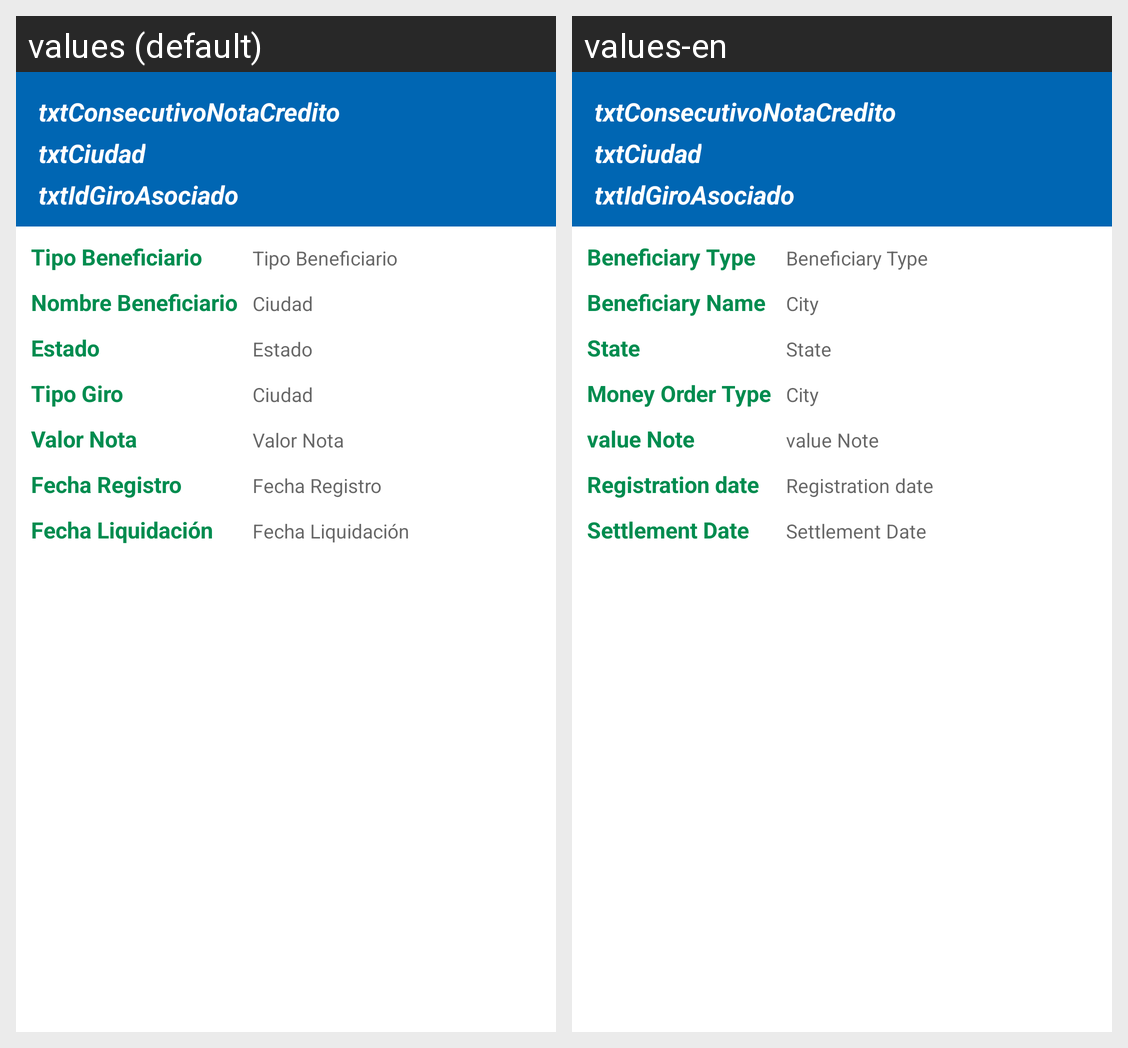

For this localized Android screen grid, give each drawn string resource with its value in every locale shown.
Android screen res/layout/fragment_detalle_nota_credito_giro.xml rendered under 2 locales, left to right: values (default), values-en. Device: Nexus 5 (rendered at 1080×1920; each locale shown at half size, 540×960, under a caption strip naming it); theme AppTheme.
Strings drawn on this screen, with the default value and each locale's value (text and hints the layout hard-codes, and strings that could not be matched under every locale, appear in the picture but are not listed):

lbl_tipo_beneficiario
  values: Tipo Beneficiario
  values-en: Beneficiary Type

lbl_nombre_beneficiario
  values: Nombre Beneficiario
  values-en: Beneficiary Name

lbl_ciudad
  values: Ciudad
  values-en: City

lbl_estado
  values: Estado
  values-en: State

lbl_tipo_giro
  values: Tipo Giro
  values-en: Money Order Type

lbl_valor_nota
  values: Valor Nota
  values-en: value Note

lbl_fecha_registro
  values: Fecha Registro
  values-en: Registration date

lbl_fecha_liquidacion
  values: Fecha Liquidación
  values-en: Settlement Date
